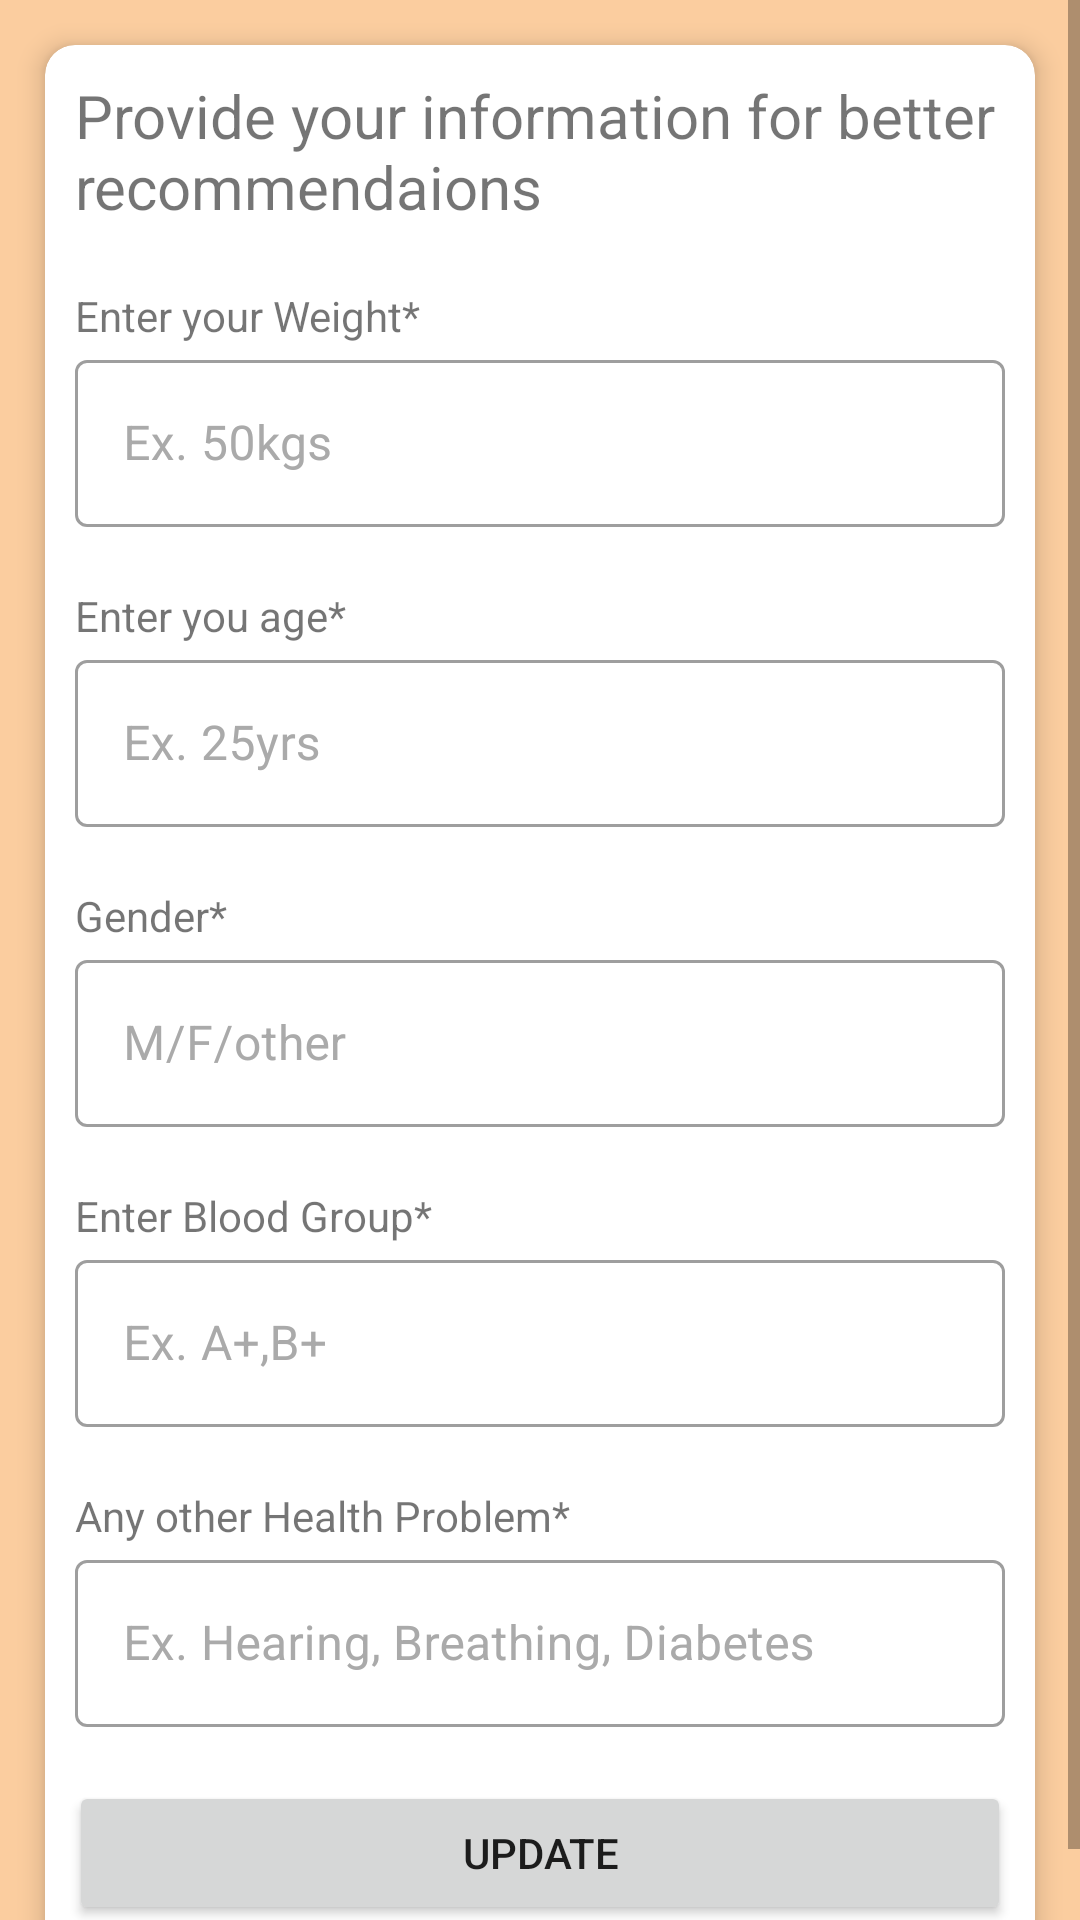

The Android layout XML behind this screen, and the referenced resources:
<!-- AndroidManifest.xml: application theme Theme.WhyNotDoctor -->
<!-- res/layout/medical_info.xml -->
<?xml version="1.0" encoding="utf-8"?>
<ScrollView xmlns:android="http://schemas.android.com/apk/res/android"
    android:layout_width="match_parent"
    android:layout_height="match_parent"
    android:background="#60F57C00"
    >

    <LinearLayout
        android:layout_width="match_parent"
        android:layout_height="match_parent"
        android:orientation="vertical">

        <androidx.cardview.widget.CardView
            xmlns:card_view="http://schemas.android.com/apk/res-auto"
            android:id="@+id/card_view_inner1"
            android:layout_width="match_parent"
            android:layout_height="wrap_content"
            android:layout_gravity="center"
            android:layout_marginTop="3dp"
            android:layout_margin="15dp"
            style="@style/MyCardView"
            card_view:cardCornerRadius="10dp"
            card_view:cardElevation="5dp">

            <LinearLayout
                android:layout_width="match_parent"
                android:layout_height="match_parent"
                android:background="@android:color/transparent"
                android:orientation="vertical">

                <TextView
                    android:layout_width="match_parent"
                    android:layout_height="wrap_content"
                    android:text="Provide your information for better recommendaions"
                    android:textSize="20sp"
                    android:gravity="left"
                    android:layout_marginLeft="10dp"
                    android:layout_marginTop="10dp"
                    android:layout_marginBottom="10dp"
                    android:layout_marginRight="10dp"

                    />

                <TextView
                    android:layout_width="match_parent"
                    android:layout_height="wrap_content"
                    android:text="Enter your Weight*"
                    android:textSize="14sp"
                    android:gravity="left"
                    android:layout_marginLeft="10dp"
                    android:layout_marginTop="10dp"

                    />
                <com.google.android.material.textfield.TextInputLayout

                    android:id="@+id/weigth"
                    android:layout_width="match_parent"
                    android:layout_height="wrap_content"
                    android:layout_marginLeft="10dp"
                    android:layout_marginRight="10dp"
                    android:layout_marginBottom="10dp"
                    android:hint="Ex. 50kgs"
                    android:textColorHint="@android:color/darker_gray"
                    style="@style/Widget.MaterialComponents.TextInputLayout.OutlinedBox">

                    <com.google.android.material.textfield.TextInputEditText
                        android:layout_width="match_parent"
                        android:layout_height="wrap_content"
                        />

                </com.google.android.material.textfield.TextInputLayout>

                <TextView
                    android:layout_width="match_parent"
                    android:layout_height="wrap_content"
                    android:text="Enter you age*"
                    android:textSize="14sp"
                    android:gravity="left"
                    android:layout_marginLeft="10dp"
                    android:layout_marginTop="10dp"

                    />
                <com.google.android.material.textfield.TextInputLayout
                    android:id="@+id/age"
                    android:layout_width="match_parent"
                    android:layout_height="wrap_content"
                    android:layout_marginLeft="10dp"
                    android:layout_marginRight="10dp"
                    android:layout_marginBottom="10dp"
                    android:hint="Ex. 25yrs"
                    android:textColorHint="@android:color/darker_gray"
                    style="@style/Widget.MaterialComponents.TextInputLayout.OutlinedBox">

                    <com.google.android.material.textfield.TextInputEditText
                        android:layout_width="match_parent"
                        android:layout_height="wrap_content"
                        />

                </com.google.android.material.textfield.TextInputLayout>

                <TextView
                    android:layout_width="match_parent"
                    android:layout_height="wrap_content"
                    android:text="Gender*"
                    android:textSize="14sp"
                    android:gravity="left"
                    android:layout_marginLeft="10dp"
                    android:layout_marginTop="10dp"

                    />
                <com.google.android.material.textfield.TextInputLayout
                    android:id="@+id/gender"
                    android:layout_width="match_parent"
                    android:layout_height="wrap_content"
                    android:layout_marginLeft="10dp"
                    android:layout_marginRight="10dp"
                    android:layout_marginBottom="10dp"
                    android:hint="M/F/other"
                    android:textColorHint="@android:color/darker_gray"
                    style="@style/Widget.MaterialComponents.TextInputLayout.OutlinedBox">

                    <com.google.android.material.textfield.TextInputEditText
                        android:layout_width="match_parent"
                        android:layout_height="wrap_content"
                        />

                </com.google.android.material.textfield.TextInputLayout>

                <TextView
                    android:layout_width="match_parent"
                    android:layout_height="wrap_content"
                    android:text="Enter Blood Group*"
                    android:textSize="14sp"
                    android:gravity="left"
                    android:layout_marginLeft="10dp"
                    android:layout_marginTop="10dp"

                    />
                <com.google.android.material.textfield.TextInputLayout
                    android:id="@+id/bloodgrp"
                    android:layout_width="match_parent"
                    android:layout_height="wrap_content"
                    android:layout_marginLeft="10dp"
                    android:layout_marginRight="10dp"
                    android:layout_marginBottom="10dp"
                    android:hint="Ex. A+,B+"
                    android:textColorHint="@android:color/darker_gray"
                    style="@style/Widget.MaterialComponents.TextInputLayout.OutlinedBox">

                    <com.google.android.material.textfield.TextInputEditText
                        android:layout_width="match_parent"
                        android:layout_height="wrap_content"
                        />

                </com.google.android.material.textfield.TextInputLayout>

                <TextView
                    android:layout_width="match_parent"
                    android:layout_height="wrap_content"
                    android:text="Any other Health Problem*"
                    android:textSize="14sp"
                    android:gravity="left"
                    android:layout_marginLeft="10dp"
                    android:layout_marginTop="10dp"

                    />
                <com.google.android.material.textfield.TextInputLayout
                    android:id="@+id/problems"
                    android:layout_width="match_parent"
                    android:layout_height="wrap_content"
                    android:layout_marginLeft="10dp"
                    android:layout_marginRight="10dp"
                    android:layout_marginBottom="10dp"
                    android:hint="Ex. Hearing, Breathing, Diabetes"
                    android:textColorHint="@android:color/darker_gray"
                    style="@style/Widget.MaterialComponents.TextInputLayout.OutlinedBox">

                    <com.google.android.material.textfield.TextInputEditText
                        android:layout_width="match_parent"
                        android:layout_height="wrap_content"
                        />

                </com.google.android.material.textfield.TextInputLayout>

                <Button
                    android:id="@+id/update_info"
                    android:layout_margin="8dp"
                    android:gravity="center"
                    android:layout_width="match_parent"
                    android:layout_height="wrap_content"
                    android:text="Update"/>



            </LinearLayout>


        </androidx.cardview.widget.CardView>



    </LinearLayout>

</ScrollView>
<!-- resources referenced by this layout -->
<resources>
  <style name="MyCardView" parent="@style/Widget.MaterialComponents.CardView">
          <item name="shapeAppearanceOverlay">@style/ShapeAppearanceOverlay.MaterialCardView.Cut</item>
      </style>
  <style name="Theme.WhyNotDoctor" parent="Theme.MaterialComponents.DayNight.NoActionBar">
          
          <item name="colorPrimary">@color/colorPrimary</item>
          <item name="colorPrimaryDark">@color/colorPrimaryDark</item>
          <item name="colorAccent">@color/colorAccent</item>
      </style>
  <style name="ShapeAppearanceOverlay.MaterialCardView.Cut" parent="">
          <item name="cornerFamily">rounded</item>
          <item name="cornerSizeTopRight">50dp</item>
          <item name="cornerSizeTopLeft">50dp</item>
          <item name="cornerSizeBottomRight">50dp</item>
          <item name="cornerSizeBottomLeft">50dp</item>
      </style>
  <color name="colorPrimary">#D81B60</color>
  <color name="colorPrimaryDark">#AD1457</color>
  <color name="colorAccent">#F57C00</color>
</resources>
